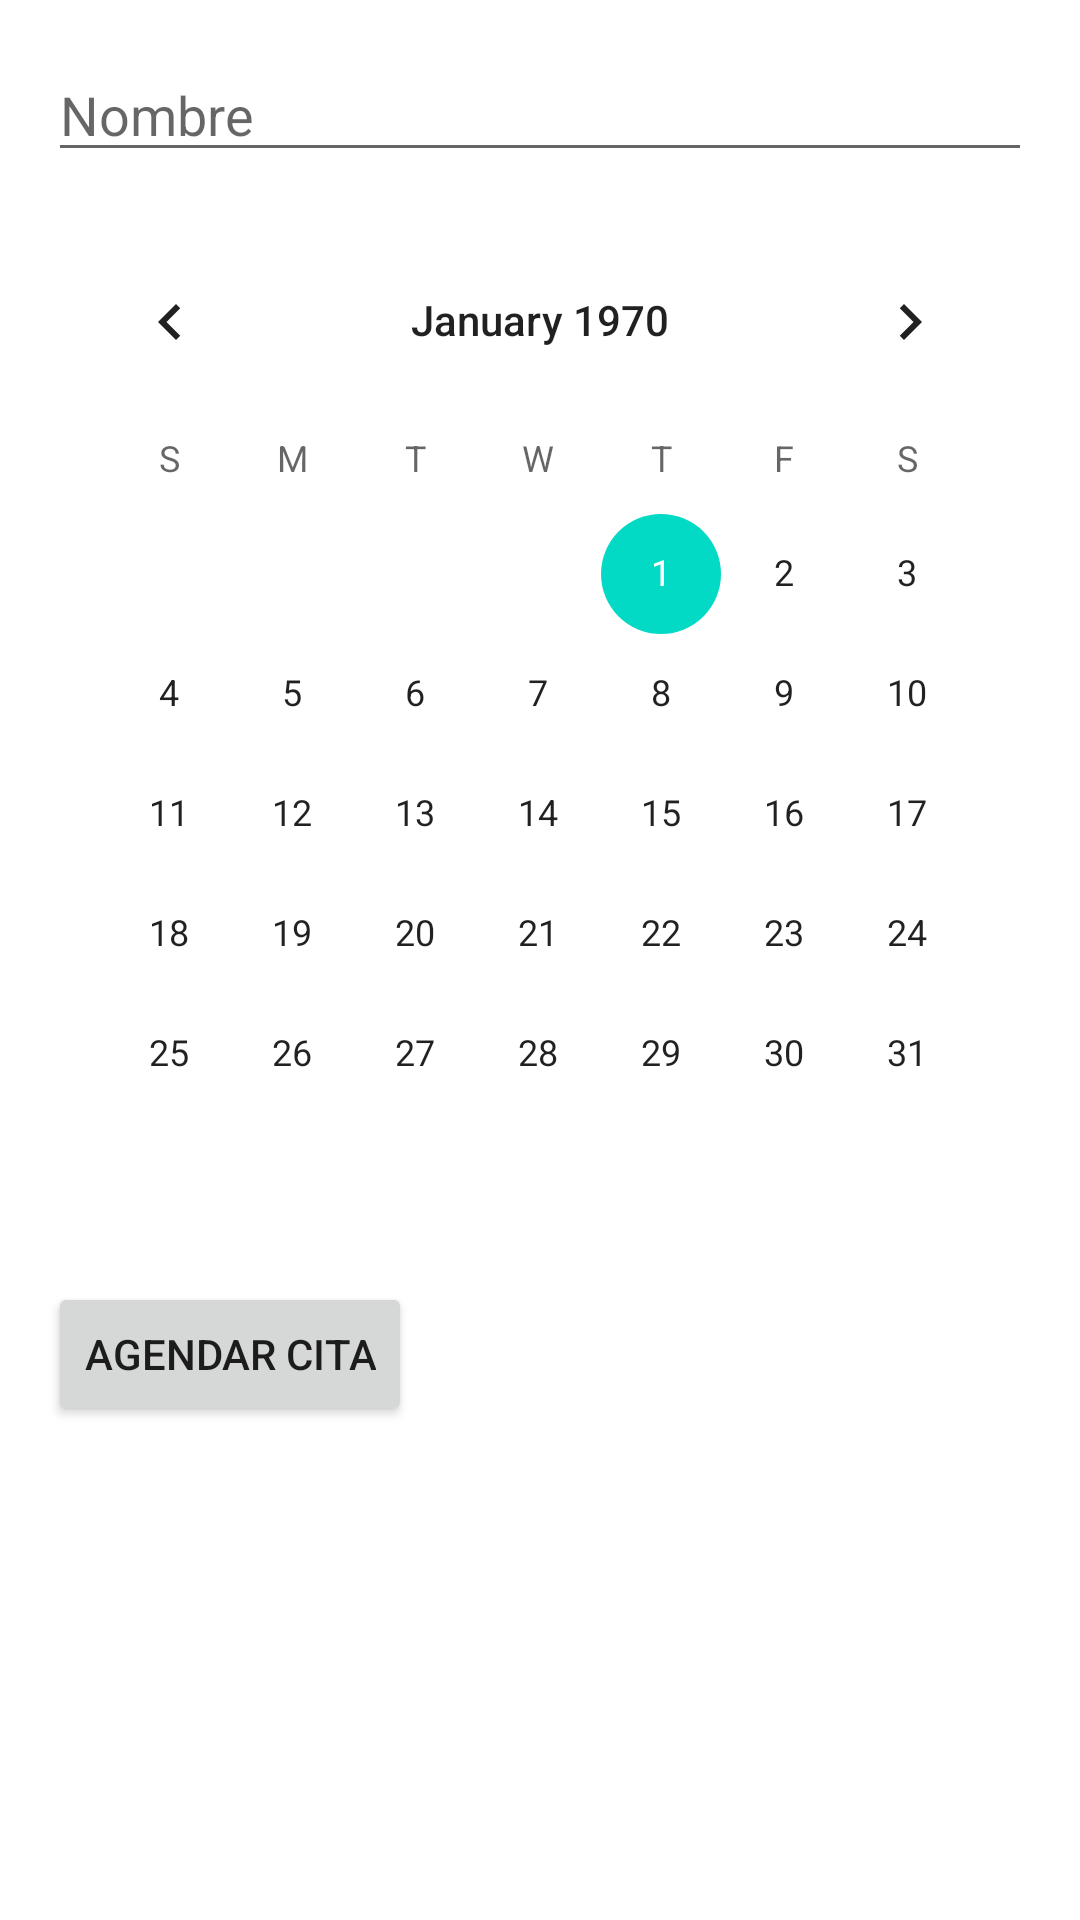

Android layout source for this screen:
<!-- AndroidManifest.xml: application theme Theme.Práctica09MenúDeNavegaciónInferior -->
<!-- res/layout/fragment_credito.xml -->
<LinearLayout xmlns:android="http://schemas.android.com/apk/res/android"
    android:layout_width="match_parent"
    android:layout_height="match_parent"
    android:orientation="vertical"
    android:padding="16dp">

    <EditText
        android:id="@+id/editText_name"
        android:layout_width="match_parent"
        android:layout_height="wrap_content"
        android:hint="Nombre"
        android:inputType="textPersonName"
        android:layout_marginBottom="16dp" />

    <CalendarView
        android:id="@+id/calendarView"
        android:layout_width="match_parent"
        android:layout_height="wrap_content" />

    <Button
        android:id="@+id/button_submit"
        android:layout_width="wrap_content"
        android:layout_height="wrap_content"
        android:text="Agendar cita"
        android:layout_marginTop="16dp" />
</LinearLayout>
<!-- resources referenced by this layout -->
<resources>
  <style name="Theme.Práctica09MenúDeNavegaciónInferior" parent="Theme.MaterialComponents.DayNight.DarkActionBar">
          
          <item name="colorPrimary">@color/purple_500</item>
          <item name="colorPrimaryVariant">@color/purple_700</item>
          <item name="colorOnPrimary">@color/white</item>
          
          <item name="colorSecondary">@color/teal_200</item>
          <item name="colorSecondaryVariant">@color/teal_700</item>
          <item name="colorOnSecondary">@color/black</item>
          
          <item name="android:statusBarColor">?attr/colorPrimaryVariant</item>
          
      </style>
  <!-- not gathered from this repository: default colours our renderer supplied (Android Studio template values) -->
  <color name="purple_500">#FF6200EE</color>
  <color name="purple_700">#FF3700B3</color>
  <color name="teal_200">#FF03DAC5</color>
  <color name="teal_700">#FF018786</color>
  <color name="black">#FF000000</color>
  <color name="white">#FFFFFFFF</color>
</resources>
